The GitHub repository caip-csa-grcymt-team/car-part-defect-ML-classifier contains a labelled image folder "car_parts_dataset" with 3 categories: major defect, minor defect, no defect. Examples follow, each with its label.

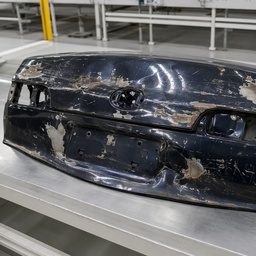
Label: major defect

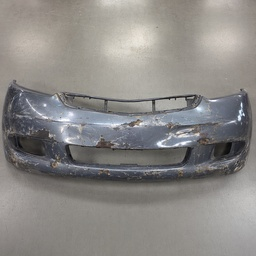
Label: major defect

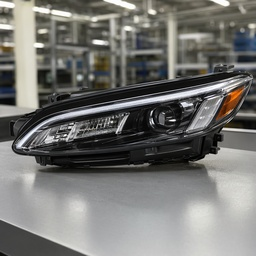
Label: no defect

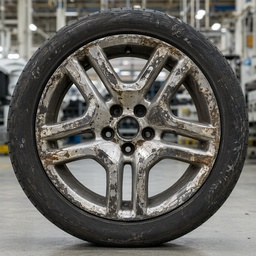
Label: major defect

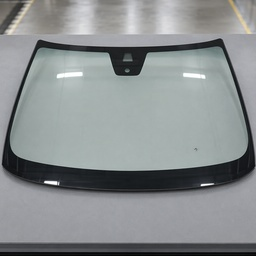
Label: minor defect

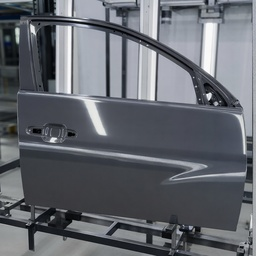
Label: no defect
